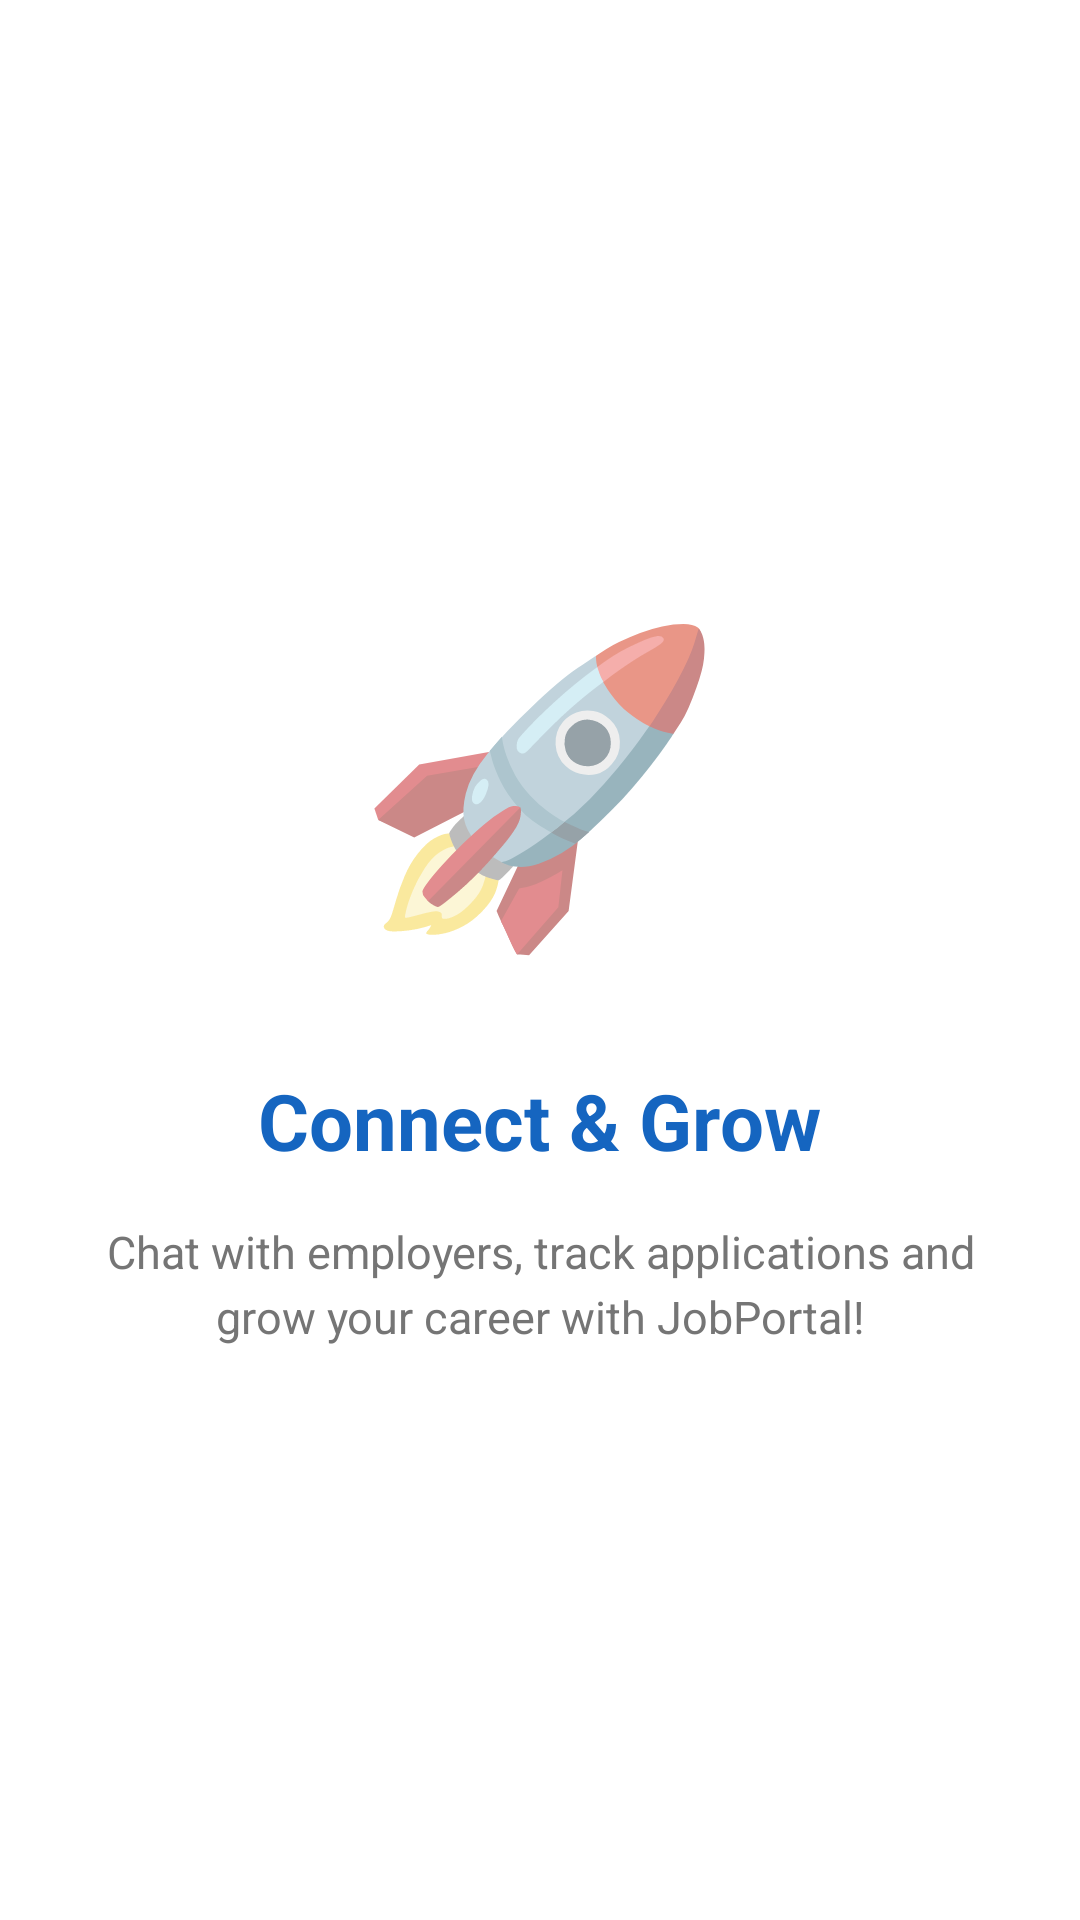

The Android layout XML behind this screen, and the referenced resources:
<!-- AndroidManifest.xml: application theme Theme.JobPortal -->
<!-- res/layout/fragment_onboard3.xml -->
<?xml version="1.0" encoding="utf-8"?>
<LinearLayout xmlns:android="http://schemas.android.com/apk/res/android"
    android:layout_width="match_parent"
    android:layout_height="match_parent"
    android:orientation="vertical"
    android:gravity="center"
    android:padding="32dp"
    android:background="#FFFFFF">

    <TextView
        android:layout_width="wrap_content"
        android:layout_height="wrap_content"
        android:text="🚀"
        android:textSize="100sp"
        android:layout_marginBottom="32dp"/>

    <TextView
        android:layout_width="wrap_content"
        android:layout_height="wrap_content"
        android:text="Connect &amp; Grow"
        android:textSize="26sp"
        android:textStyle="bold"
        android:textColor="#1565C0"
        android:gravity="center"
        android:layout_marginBottom="16dp"/>

    <TextView
        android:layout_width="wrap_content"
        android:layout_height="wrap_content"
        android:text="Chat with employers, track applications and grow your career with JobPortal!"
        android:textSize="15sp"
        android:textColor="#757575"
        android:gravity="center"
        android:lineSpacingExtra="4dp"/>

</LinearLayout>
<!-- resources referenced by this layout -->
<resources>
  <style name="Theme.JobPortal" parent="Theme.MaterialComponents.Light.NoActionBar">
          <item name="colorPrimary">#1565C0</item>
          <item name="colorPrimaryVariant">#0D47A1</item>
          <item name="colorOnPrimary">#FFFFFF</item>
          <item name="colorSecondary">#1565C0</item>
          <item name="colorSecondaryVariant">#0D47A1</item>
          <item name="colorOnSecondary">#FFFFFF</item>
          <item name="android:statusBarColor">@android:color/transparent</item>
          <item name="android:navigationBarColor">@android:color/transparent</item>
          <item name="android:windowTranslucentStatus">false</item>
          <item name="android:windowTranslucentNavigation">false</item>
          <item name="android:windowDrawsSystemBarBackgrounds">true</item>
          <item name="android:windowLightStatusBar">false</item>
      </style>
</resources>
